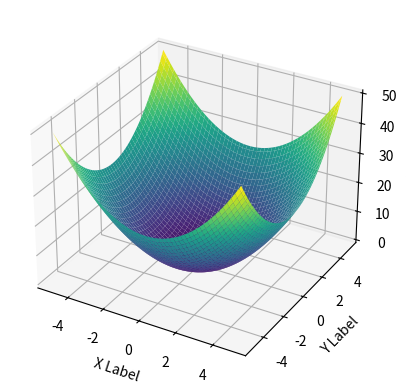

This figure's Python source:
import numpy as np
import matplotlib.pyplot as plt
from mpl_toolkits.mplot3d import Axes3D

# 定义二次函数
def f(x, y):
    return x**2 + y**2

# 生成x和y的值
x = np.linspace(-5, 5, 100)
y = np.linspace(-5, 5, 100)
x, y = np.meshgrid(x, y)
z = f(x, y)

# 绘制3D图形
fig = plt.figure()
ax = fig.add_subplot(111, projection='3d')
ax.plot_surface(x, y, z, cmap='viridis')

# 添加标签
ax.set_xlabel('X Label')
ax.set_ylabel('Y Label')
ax.set_zlabel('Z Label')

plt.show()
